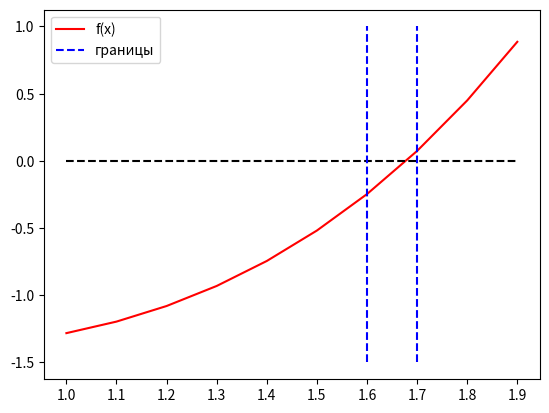
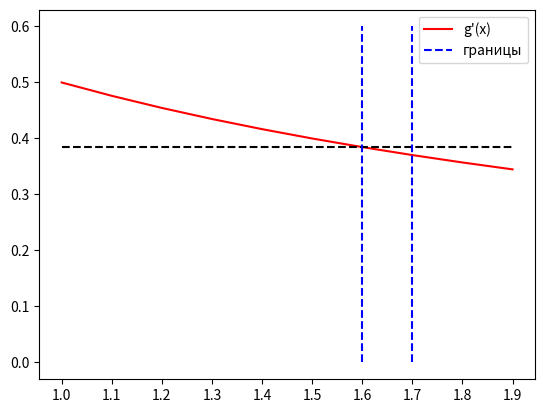
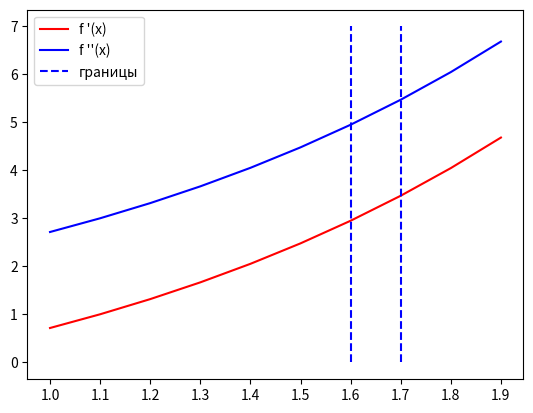

These figures' Python source, in order:
# %% [md]
# # Лабораторная работа № 2


# %% import some module
import numpy as np
import sympy as sp
from matplotlib import pyplot as plt
import math
import pandas as pd

# %% [md]
# ### Задание № 1
# Реализовать методы простой итерации и Ньютона решения нелинейных
# уравнений в виде программ, задавая в качестве входных данных
# точность вычислений. С использованием разработанного программного
# обеспечения найти положительный корень нелинейного уравнения
# (начальное приближение определить графически).
# Проанализировать зависимость погрешности вычислений
# от количества итераций.
# $$ f(x) = e^x - 2x - 2 = 0 $$
# $$ x = g(x) = ln(2x + 2) $$


# %%
x = sp.symbols("x")
y = math.e ** x - 2 * x - 2
y_func = sp.lambdify(x, y)


# %%
xs = np.arange(1, 2, 0.1)
plt.plot(xs, y_func(xs), 'r', label='f(x)')
plt.plot(xs, xs * 0, "k--")

start = 1.6
end = 1.7

plt.vlines([start, end], -1.5, 1, linestyles='dashed', colors='blue',
           label="границы")
plt.xticks(xs)
plt.legend()
plt.show()


# %% [md]
# #### Простая итерация


# %% simple iter
x_x = sp.log(2*x + 2)
x_diff = x_x.diff()
x_x_func = sp.lambdify(x, x_x)
x_x_diff_func = sp.lambdify(x, x_diff)

q = x_x_diff_func(1.6)

plt.plot(xs, x_x_diff_func(xs), 'r', label="g'(x)")
plt.plot(xs, xs - xs + q, "k--")
plt.vlines([start, end], 0, 0.6, linestyles='dashed', colors='blue',
           label="границы")
plt.xticks(xs)
plt.legend()
plt.show()


# %% [md]
# q = {eval}`q`


# %%
epsilon = 0.0001

res = [x_x_func((start + end) / 2)]
coef = q / (1 - q)
diff = []
for k in range(10000):
    res.append(x_x_func(res[-1]))
    diff.append(coef * abs(res[-1] - res[-2]))
    if abs(diff[-1]) <= epsilon:
        break

data = {
    'x': res,
    'g(x)': res[1:],
    'ε': diff,
}

df = pd.DataFrame({key: pd.Series(value) for key, value in data.items()})
df = df.fillna("")
df


# %% [md]
# #### метод ньютона


# %%
y_x = y.diff()
y_xx = y_x.diff()
y_x_func = sp.lambdify(x, y_x)
y_xx_func = sp.lambdify(x, y_xx)

plt.plot(xs, y_x_func(xs), 'r', label="f '(x)")
plt.plot(xs, y_xx_func(xs), 'b', label="f ''(x)")
plt.vlines([start, end], 0, 7, linestyles='dashed', colors='blue',
           label="границы")
plt.xticks(xs)
plt.legend()
plt.show()


# %% [md]
# так как обе производные на отрезке [{eval}`start`; {eval}`end`]
# положительные, то в качестве $x_0$ можно взять правую
# границу: $x_0=$ {eval}`end`


# %%
epsilon = 0.0001

res = [end]
diff = []
fx = []
fxx = []
sub = []
for k in range(100000):
    fx.append(y_func(res[-1]))
    fxx.append(y_x_func(res[-1]))
    sub.append(-fx[-1] / fxx[-1])
    res.append(res[-1] + sub[-1])
    diff.append(abs(res[-1] - res[-2]))
    if diff[-1] < epsilon:
        break

data = {
    'x': res,
    'f(x)': fx,
    'f\'(x)': fxx,
    '-f(x)/f\'(x)': sub,
    'ε': diff,
}

df = pd.DataFrame({key: pd.Series(value) for key, value in data.items()})
df = df.fillna("")
df


# %% [markdown]
# ### Задание № 2

# Реализовать методы простой итерации и Ньютона решения систем
# нелинейных уравнений в виде программного кода, задавая в качестве
# входных данных точность вычислений. С использованием разработанного
# программного обеспечения решить систему нелинейных уравнений
# (при наличии нескольких решений найти то из них, в котором значения
# неизвестных являются положительными); начальное приближение
# определить графически. Проанализировать зависимость погрешности
# вычислений от количества итераций.
# Реализовать методы простой итерации и Ньютона решения систем
# \begin{align}
# & a = 3 \\
# & x_1 - cos(x_2) = 1 \\
# & x_2 - lg(x_1 + 1) = a
# \end{align}
